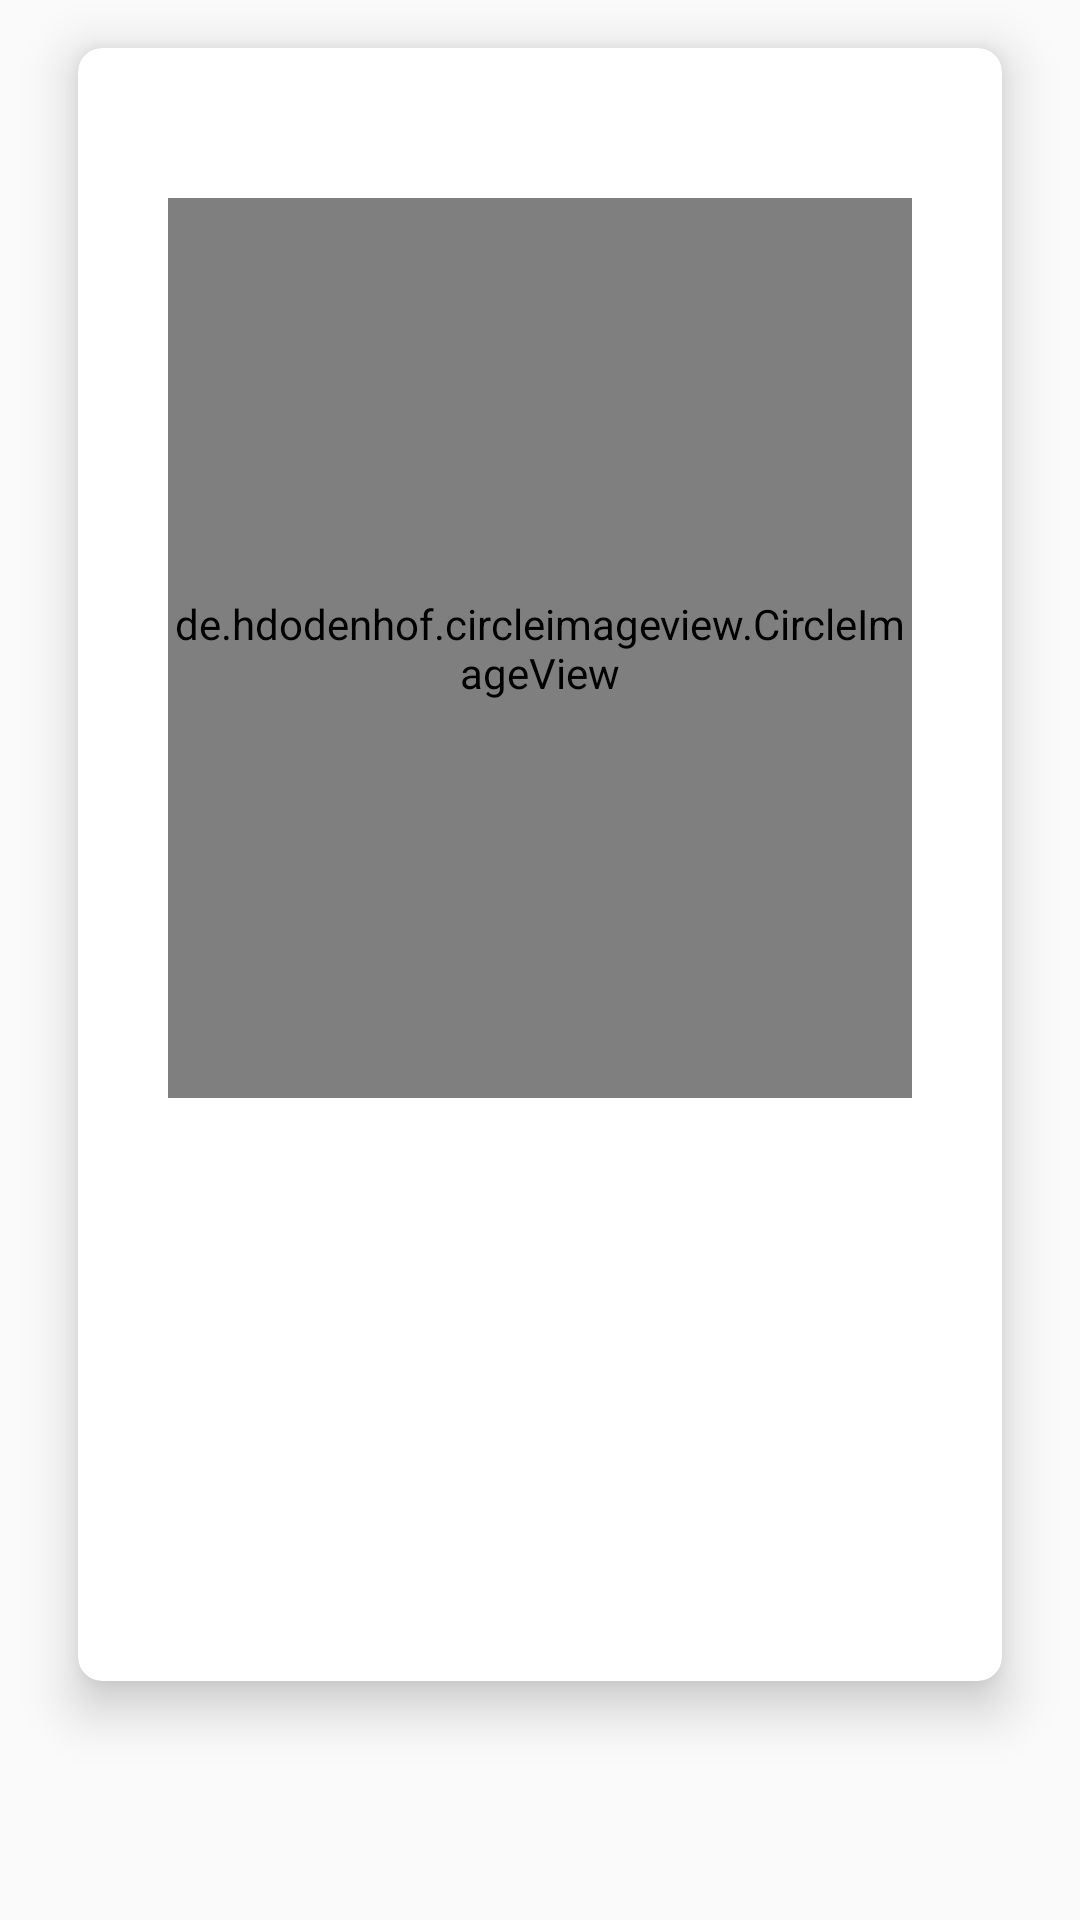

This screen was rendered from an Android layout file. Write that file and the resources it references.
<!-- AndroidManifest.xml: application theme AppTheme -->
<!-- res/layout/activity_post_verify.xml -->
<?xml version="1.0" encoding="utf-8"?>
<RelativeLayout xmlns:android="http://schemas.android.com/apk/res/android"
    xmlns:app="http://schemas.android.com/apk/res-auto"
    xmlns:tools="http://schemas.android.com/tools"
    android:layout_width="match_parent"
    android:layout_height="match_parent"
    tools:context=".ui.activity.SendReportActivity">

    <androidx.cardview.widget.CardView
        android:layout_width="match_parent"
        android:layout_height="wrap_content"
        android:layout_marginTop="16dp"
        android:layout_marginLeft="26dp"
        android:layout_marginRight="26dp"
        android:id="@+id/pre_image_cv"
        app:cardElevation="10dp"
        app:cardCornerRadius="8dp">

        <LinearLayout
            android:layout_width="match_parent"
            android:layout_height="wrap_content"
            android:layout_marginTop="20dp"
            android:orientation="vertical">

            <de.hdodenhof.circleimageview.CircleImageView
                android:layout_width="match_parent"
                android:layout_height="300dp"
                app:border_color="#1A020C"
                app:border_width="8dp"
                android:id="@+id/post_verify_icon"
                android:layout_gravity="center"
                android:src="@drawable/personnel_verified"
                android:layout_marginLeft="30dp"
                android:layout_marginBottom="50dp"
                android:layout_marginRight="30dp"

                android:layout_marginTop="30dp"/>


            <TextView
                android:layout_width="wrap_content"
                android:layout_height="wrap_content"
                android:textSize="24sp"
                android:id="@+id/post_verify_name"

                android:layout_marginTop="20dp"
                android:layout_gravity="center"
                android:textColor="#000000"
                android:layout_marginBottom="30dp"/>

            <TextView
                android:id="@+id/post_verify_position"
                android:layout_width="wrap_content"
                android:layout_height="wrap_content"
                android:textSize="20sp"

                android:layout_marginTop="5dp"
                android:layout_gravity="center"
                android:textColor="#000000"
                android:layout_marginBottom="30dp"/>


        </LinearLayout>


    </androidx.cardview.widget.CardView>




</RelativeLayout>
<!-- resources referenced by this layout -->
<resources>
  <!-- drawable personnel_verified: png bitmap (drawable-hdpi, 17120 bytes) -->
  <style name="AppTheme" parent="Theme.AppCompat.Light.NoActionBar">
          <item name="android:textColorLink">#0063e4</item>
      </style>
</resources>
